5-way image classification set "BCCD_410_split" from GitHub (kylewang1999/BCCD_Dataset); label vocabulary: eosinophil, lymphocyte, monocyte, neutrophil, basophil.

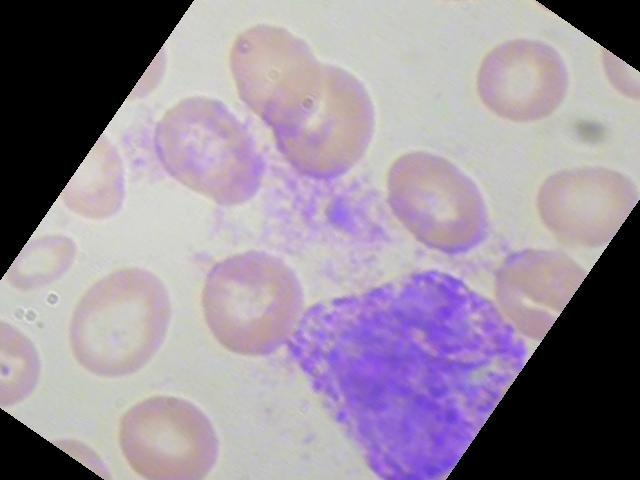
Label: basophil

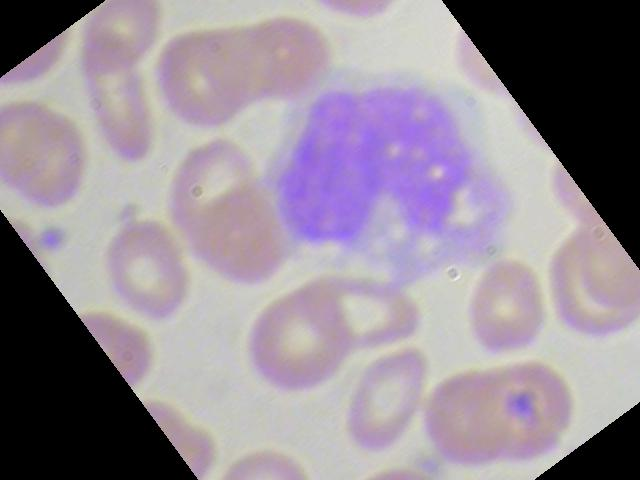
Label: monocyte

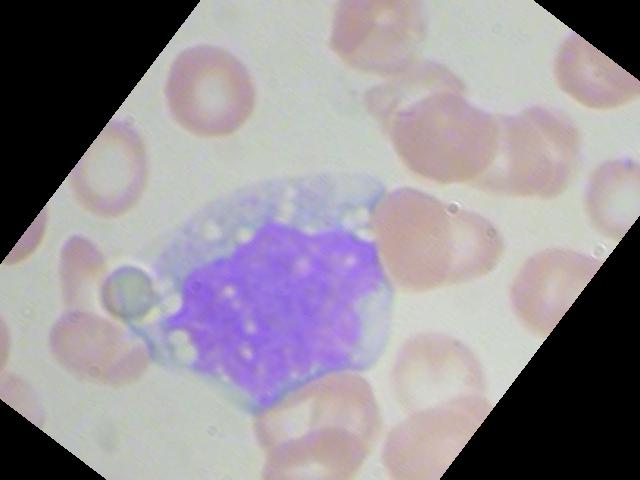
Label: monocyte

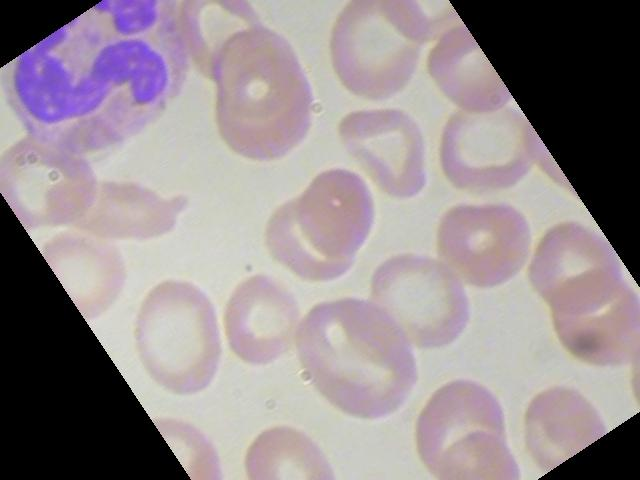
Label: neutrophil

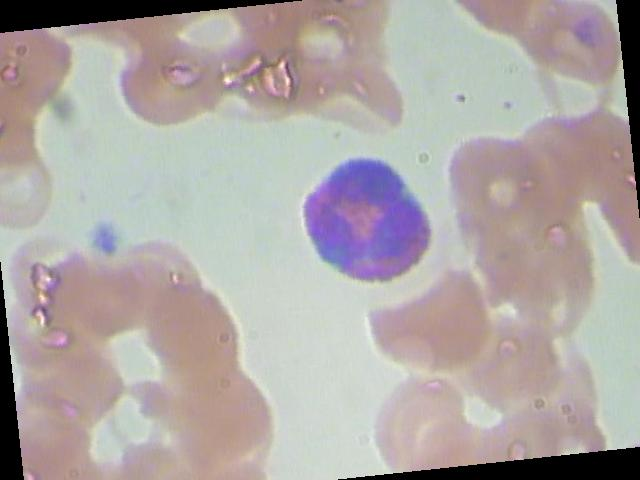
Label: eosinophil

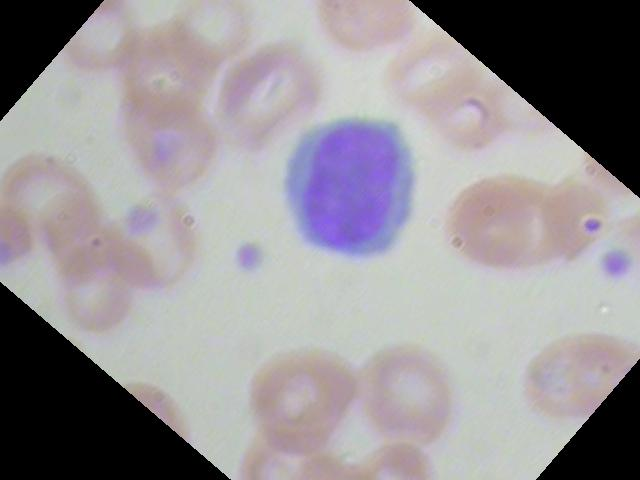
Label: lymphocyte
